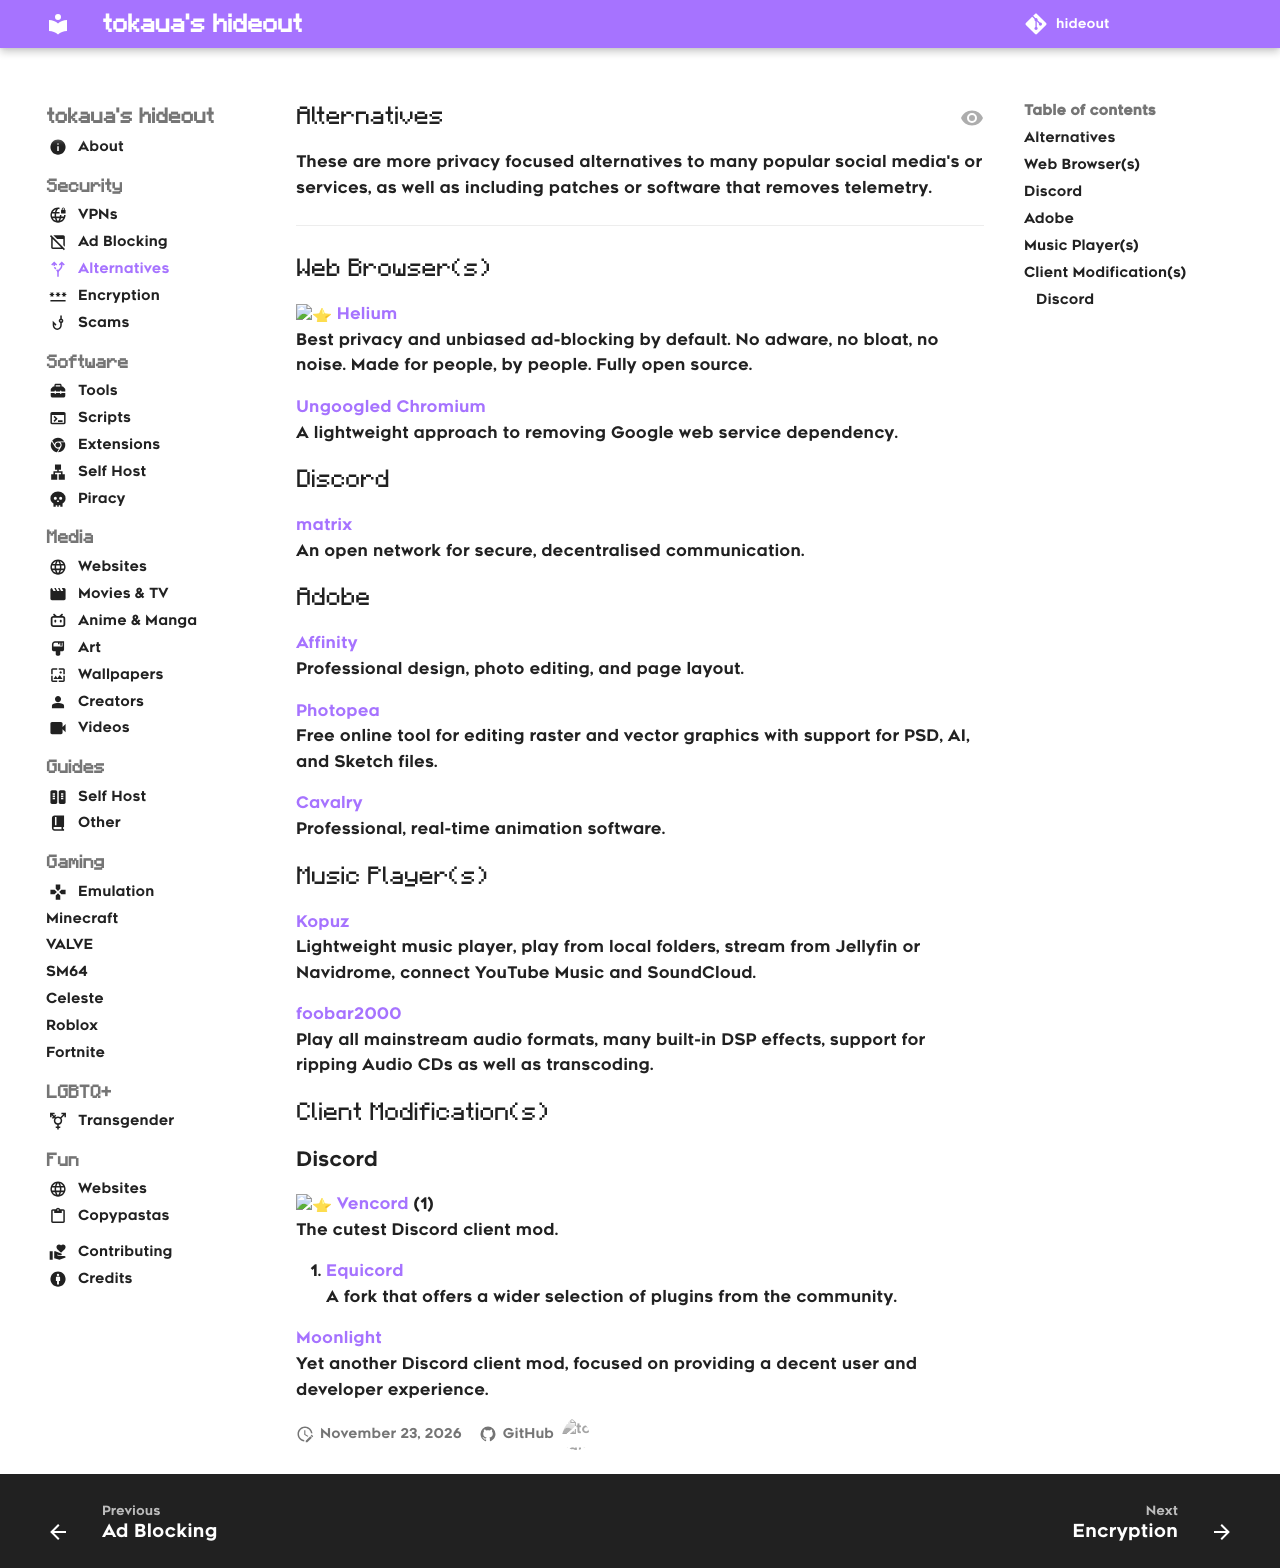

repository: tokaualol/hideout · page: security/alternatives/index.html · generator: mkdocs

---
icon: alt
---

## Alternatives
These are more privacy focused alternatives to many popular social media's or services, as well as including patches or software that removes telemetry.
<hr>

## Web Browser(s)
:star: [Helium](https://helium.computer)<br>
Best privacy and unbiased ad-blocking by default. No adware, no bloat, no noise. Made for people, by people. Fully open source.

[Ungoogled Chromium](https://github.com/ungoogled-software/ungoogled-chromium)<br>
A lightweight approach to removing Google web service dependency.

## Discord
[matrix](https://matrix.org)<br>
An open network for secure, decentralised communication.

## Adobe
[Affinity](https://affinity.studio)<br>
Professional design, photo editing, and page layout.

[Photopea](https://photopea.com)<br>
Free online tool for editing raster and vector graphics with support for PSD, AI, and Sketch files.

[Cavalry](https://cavalry.studio)<br>
Professional, real-time animation software.

## Music Player(s)

[Kopuz](https://kopuz.temidara.rocks)<br>
Lightweight music player, play from local folders, stream from Jellyfin or Navidrome, connect YouTube Music and SoundCloud.

[foobar2000](https://foobar2000.org)<br>
Play all mainstream audio formats, many built-in DSP effects, support for ripping Audio CDs as well as transcoding.

## Client Modification(s)

### Discord
:star: [Vencord](https://vencord.dev) (1)<br>
The cutest Discord client mod.
{ .annotate }
    
1.  [Equicord](https://equicord.org)<br>
    A fork that offers a wider selection of plugins from the community.

[Moonlight](https://moonlight-mod.github.io)<br>
Yet another Discord client mod, focused on providing a decent user and developer experience.
